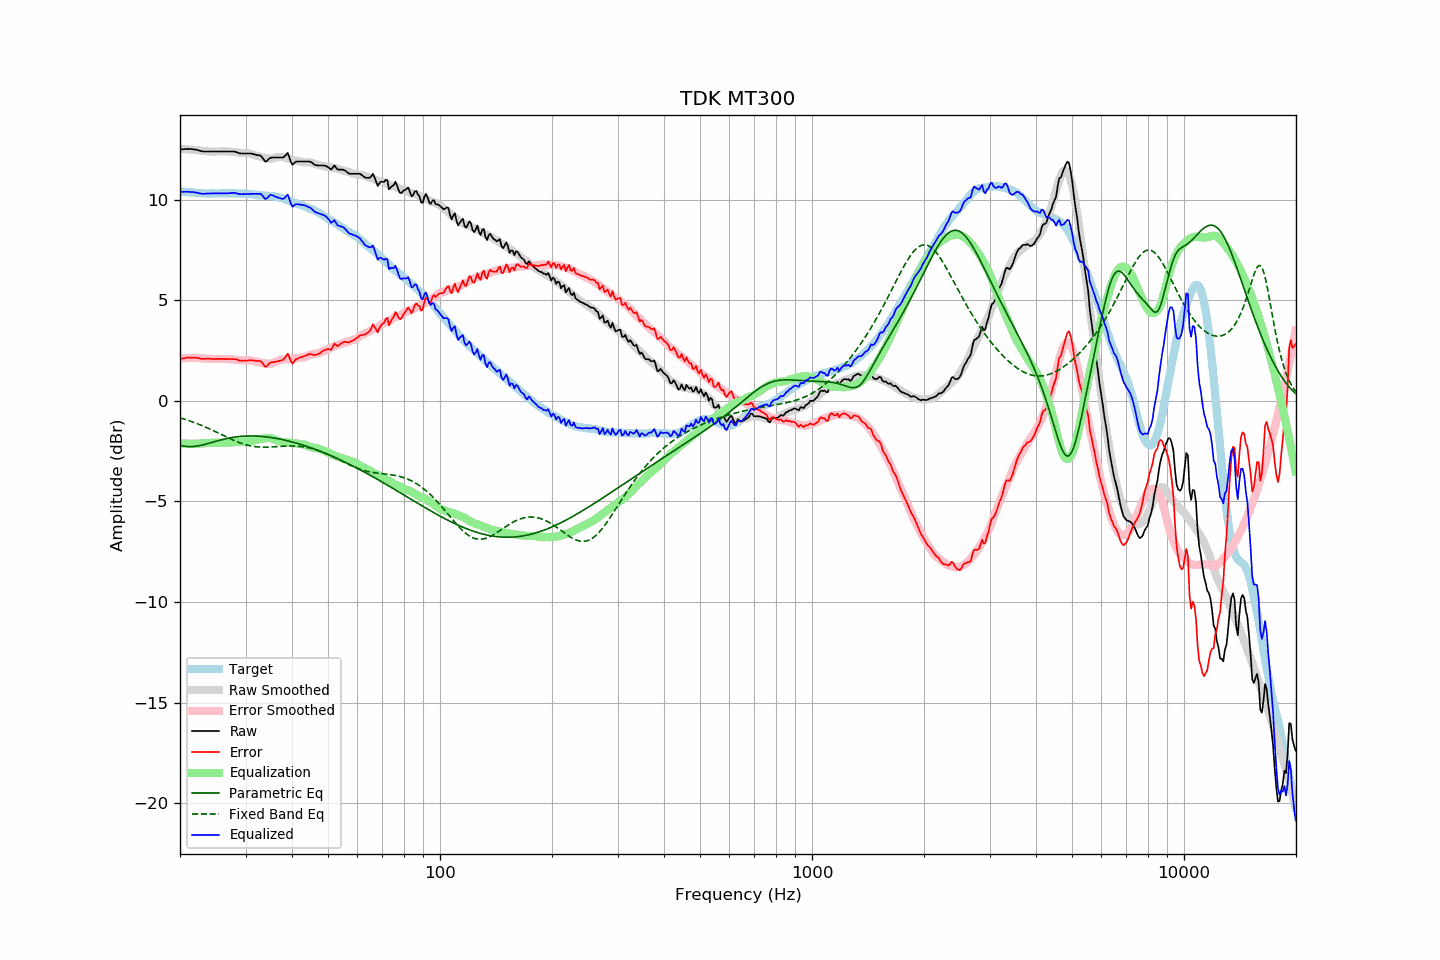

Values plotted in this chart, from the file beside it:
frequency, raw, error, smoothed, error_smoothed, equalization, parametric_eq, fixed_band_eq, equalized_raw, equalized_smoothed, target
20.00, 12.50, 2.08, 12.53, 2.11, -2.11, -2.21, -0.84, 10.39, 10.42, 10.42
20.20, 12.51, 2.10, 12.53, 2.11, -2.11, -2.23, -0.87, 10.40, 10.41, 10.41
20.40, 12.51, 2.11, 12.52, 2.12, -2.12, -2.25, -0.89, 10.39, 10.40, 10.40
20.61, 12.52, 2.12, 12.52, 2.12, -2.12, -2.26, -0.91, 10.40, 10.39, 10.40
20.81, 12.52, 2.14, 12.51, 2.13, -2.13, -2.27, -0.94, 10.39, 10.38, 10.38
21.02, 12.53, 2.15, 12.50, 2.13, -2.13, -2.27, -0.97, 10.40, 10.38, 10.38
21.23, 12.52, 2.16, 12.50, 2.13, -2.13, -2.28, -0.99, 10.39, 10.37, 10.36
21.44, 12.52, 2.15, 12.49, 2.13, -2.13, -2.27, -1.02, 10.39, 10.36, 10.37
21.66, 12.51, 2.15, 12.48, 2.13, -2.13, -2.27, -1.05, 10.38, 10.35, 10.36
21.87, 12.50, 2.15, 12.48, 2.13, -2.13, -2.26, -1.08, 10.37, 10.35, 10.35
22.09, 12.49, 2.15, 12.47, 2.13, -2.13, -2.25, -1.11, 10.36, 10.34, 10.34
22.31, 12.47, 2.13, 12.46, 2.13, -2.13, -2.24, -1.14, 10.34, 10.33, 10.34
22.54, 12.45, 2.12, 12.45, 2.12, -2.12, -2.23, -1.17, 10.33, 10.33, 10.33
22.76, 12.42, 2.09, 12.44, 2.12, -2.12, -2.21, -1.21, 10.30, 10.33, 10.33
22.99, 12.40, 2.08, 12.43, 2.11, -2.11, -2.19, -1.24, 10.29, 10.32, 10.32
23.22, 12.40, 2.09, 12.42, 2.10, -2.10, -2.17, -1.27, 10.30, 10.32, 10.31
23.45, 12.40, 2.09, 12.41, 2.10, -2.10, -2.15, -1.31, 10.30, 10.31, 10.31
23.69, 12.40, 2.10, 12.40, 2.09, -2.09, -2.13, -1.34, 10.31, 10.31, 10.30
23.92, 12.40, 2.10, 12.40, 2.09, -2.09, -2.11, -1.38, 10.31, 10.31, 10.30
24.16, 12.40, 2.09, 12.40, 2.09, -2.09, -2.09, -1.42, 10.31, 10.31, 10.31
24.40, 12.40, 2.08, 12.39, 2.08, -2.08, -2.06, -1.45, 10.32, 10.31, 10.32
24.65, 12.40, 2.08, 12.39, 2.08, -2.08, -2.04, -1.49, 10.32, 10.31, 10.32
24.89, 12.40, 2.09, 12.40, 2.08, -2.08, -2.02, -1.53, 10.32, 10.31, 10.31
25.14, 12.40, 2.09, 12.40, 2.08, -2.08, -1.99, -1.57, 10.32, 10.31, 10.31
25.39, 12.40, 2.09, 12.40, 2.09, -2.09, -1.97, -1.61, 10.31, 10.31, 10.31
25.65, 12.40, 2.09, 12.40, 2.09, -2.09, -1.95, -1.64, 10.31, 10.32, 10.31
25.91, 12.40, 2.08, 12.41, 2.09, -2.09, -1.93, -1.68, 10.31, 10.32, 10.32
26.16, 12.40, 2.07, 12.41, 2.09, -2.09, -1.91, -1.72, 10.31, 10.32, 10.33
26.43, 12.40, 2.08, 12.41, 2.09, -2.09, -1.89, -1.76, 10.31, 10.32, 10.32
26.69, 12.40, 2.08, 12.40, 2.08, -2.08, -1.87, -1.80, 10.32, 10.32, 10.32
26.96, 12.40, 2.08, 12.40, 2.08, -2.08, -1.86, -1.84, 10.32, 10.32, 10.32
27.23, 12.40, 2.08, 12.39, 2.07, -2.07, -1.84, -1.87, 10.33, 10.32, 10.32
27.50, 12.40, 2.09, 12.38, 2.07, -2.07, -1.83, -1.91, 10.33, 10.32, 10.31
27.77, 12.40, 2.08, 12.37, 2.06, -2.06, -1.81, -1.95, 10.34, 10.32, 10.32
28.05, 12.39, 2.07, 12.37, 2.05, -2.05, -1.80, -1.98, 10.34, 10.32, 10.32
28.33, 12.37, 2.06, 12.36, 2.04, -2.04, -1.79, -2.02, 10.33, 10.32, 10.31
28.62, 12.34, 2.04, 12.35, 2.04, -2.04, -1.78, -2.05, 10.30, 10.31, 10.30
28.90, 12.31, 2.00, 12.34, 2.03, -2.03, -1.77, -2.08, 10.28, 10.31, 10.31
29.19, 12.30, 1.99, 12.33, 2.03, -2.03, -1.76, -2.11, 10.27, 10.31, 10.31
29.48, 12.30, 2.00, 12.32, 2.02, -2.02, -1.76, -2.13, 10.28, 10.30, 10.30
29.78, 12.30, 2.00, 12.32, 2.02, -2.02, -1.75, -2.16, 10.28, 10.30, 10.30
30.08, 12.30, 1.99, 12.31, 2.02, -2.02, -1.75, -2.18, 10.28, 10.29, 10.31
30.38, 12.30, 2.01, 12.31, 2.02, -2.02, -1.75, -2.20, 10.28, 10.29, 10.29
30.68, 12.30, 2.02, 12.30, 2.02, -2.02, -1.74, -2.22, 10.28, 10.28, 10.28
30.99, 12.30, 2.02, 12.28, 2.01, -2.01, -1.74, -2.24, 10.29, 10.27, 10.28
31.30, 12.28, 2.02, 12.25, 1.99, -1.99, -1.74, -2.25, 10.29, 10.27, 10.26
31.61, 12.26, 2.00, 12.23, 1.97, -1.97, -1.75, -2.27, 10.29, 10.26, 10.26
31.93, 12.24, 2.00, 12.20, 1.95, -1.95, -1.75, -2.28, 10.29, 10.25, 10.24
32.24, 12.22, 1.98, 12.18, 1.94, -1.94, -1.75, -2.29, 10.28, 10.24, 10.24
32.57, 12.21, 1.99, 12.15, 1.92, -1.92, -1.76, -2.29, 10.29, 10.23, 10.22
32.89, 12.20, 1.98, 12.13, 1.90, -1.90, -1.76, -2.30, 10.30, 10.23, 10.22
33.22, 12.12, 1.91, 12.11, 1.89, -1.89, -1.77, -2.30, 10.23, 10.22, 10.21
33.55, 12.01, 1.80, 12.09, 1.87, -1.87, -1.78, -2.30, 10.14, 10.21, 10.21
33.89, 11.90, 1.69, 12.07, 1.86, -1.86, -1.78, -2.30, 10.04, 10.21, 10.21
34.23, 11.92, 1.72, 12.06, 1.85, -1.85, -1.79, -2.30, 10.07, 10.20, 10.20
34.57, 12.00, 1.81, 12.04, 1.85, -1.85, -1.80, -2.30, 10.15, 10.20, 10.19
34.92, 12.08, 1.89, 12.03, 1.84, -1.84, -1.81, -2.29, 10.24, 10.19, 10.19
35.27, 12.10, 1.91, 12.04, 1.86, -1.86, -1.83, -2.29, 10.24, 10.18, 10.19
35.62, 12.10, 1.93, 12.06, 1.89, -1.89, -1.84, -2.28, 10.21, 10.17, 10.17
35.97, 12.10, 1.93, 12.09, 1.94, -1.94, -1.85, -2.28, 10.16, 10.16, 10.17
... 635 more rows
